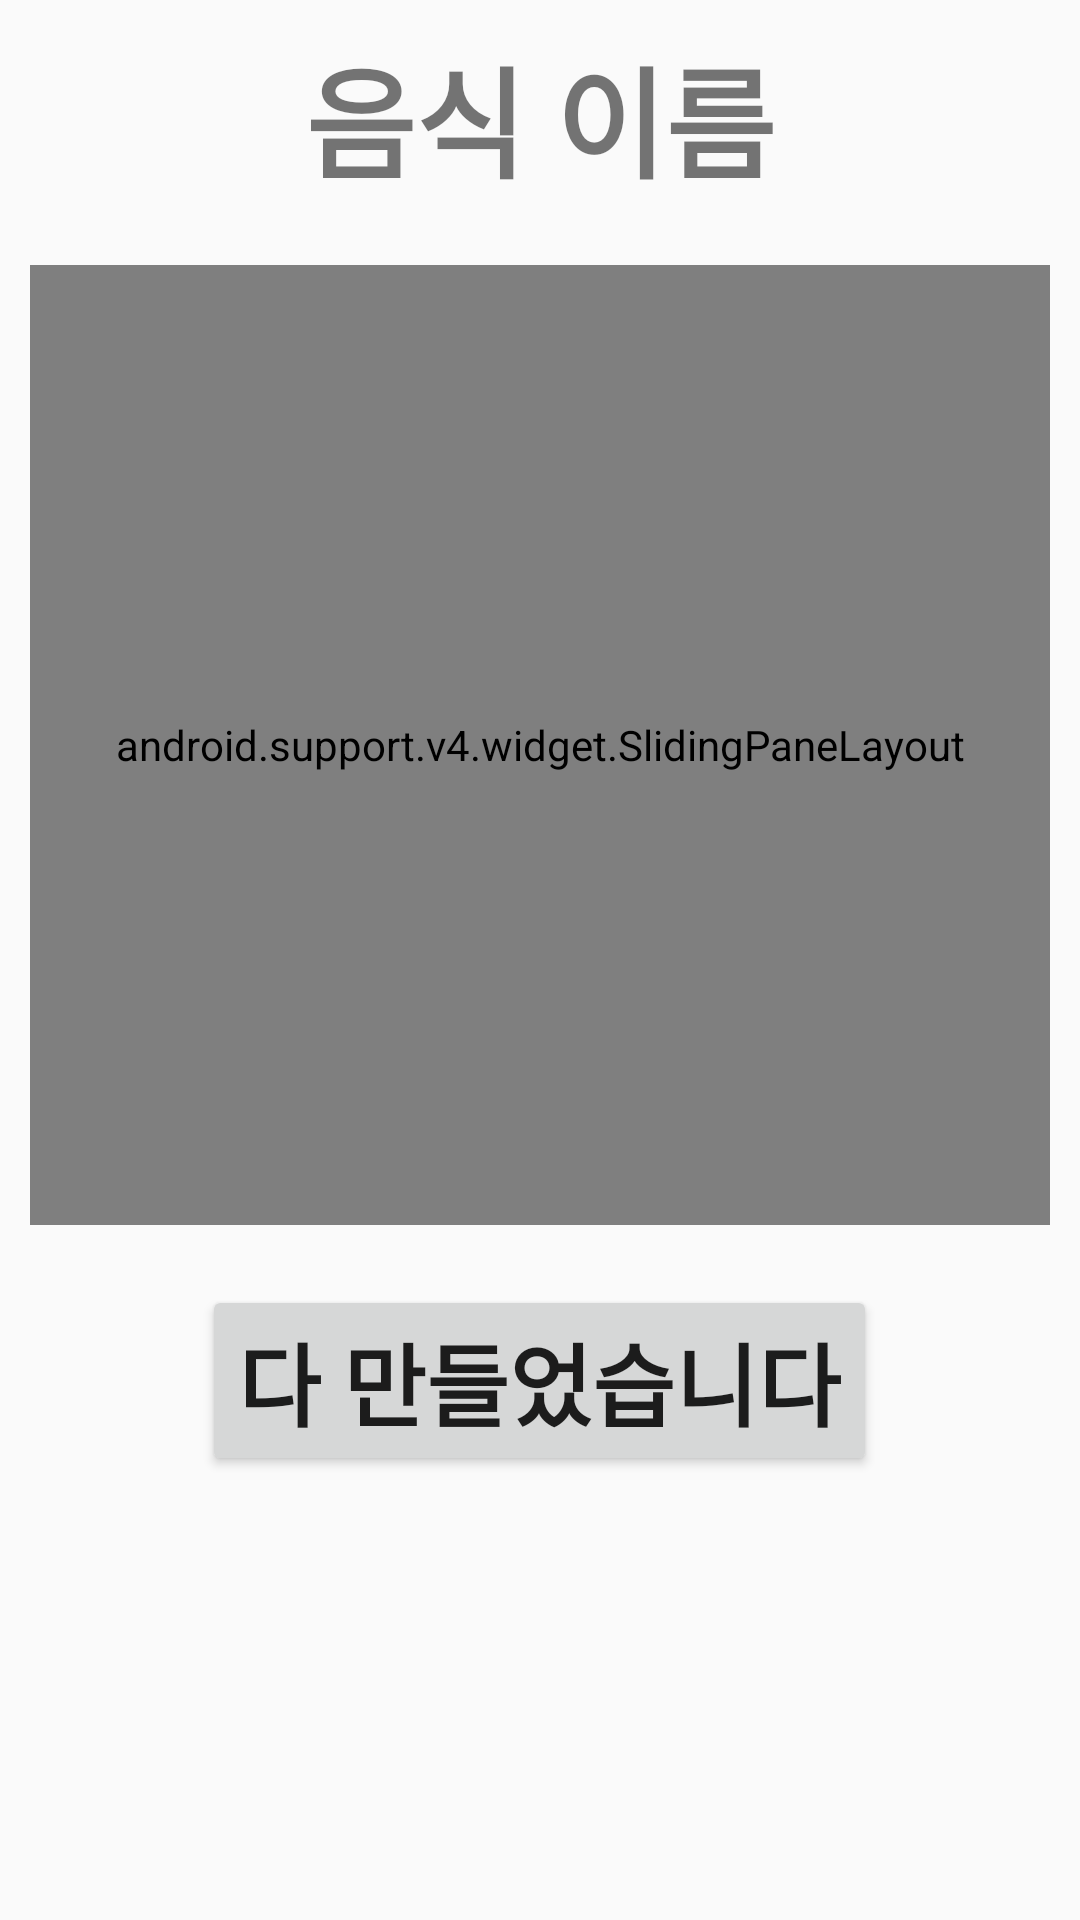

This screen was rendered from an Android layout file. Write that file and the resources it references.
<!-- AndroidManifest.xml: application theme AppTheme -->
<!-- res/layout/recipe_activity.xml -->
<?xml version="1.0" encoding="utf-8"?>
<LinearLayout
    xmlns:android="http://schemas.android.com/apk/res/android" android:layout_width="match_parent"
    android:layout_height="match_parent"
    android:orientation="vertical">

    <TextView
        android:layout_width="match_parent"
        android:layout_height="wrap_content"
        android:text="음식 이름"
        android:textSize="40dp"
        android:textStyle="bold"
        android:gravity="center"
        android:layout_margin="10dp"/>

    <android.support.v4.widget.SlidingPaneLayout
        android:layout_width="match_parent"
        android:layout_height="320dp"
        android:layout_margin="10dp">
        <TextView
            android:layout_width="match_parent"
            android:layout_height="wrap_content"
            android:text="레시피 내용"
            android:textSize="20dp"
            android:textStyle="bold"/>

    </android.support.v4.widget.SlidingPaneLayout>

    <Button
        android:id="@+id/completeButton"
        android:layout_width="wrap_content"
        android:layout_height="wrap_content"
        android:layout_gravity="center"
        android:layout_marginTop="10dp"
        android:text="다 만들었습니다"
        android:textSize="30dp"
        android:textStyle="bold" />

</LinearLayout>
<!-- resources referenced by this layout -->
<resources>
  <style name="AppTheme" parent="Theme.AppCompat.Light.DarkActionBar">
          
          <item name="colorPrimary">@color/colorPrimary</item>
          <item name="colorPrimaryDark">@color/colorPrimaryDark</item>
          <item name="colorAccent">@color/colorAccent</item>
      </style>
  <!-- not gathered from this repository: default colours our renderer supplied (Android Studio template values) -->
  <color name="colorPrimary">#FF6200EE</color>
  <color name="colorPrimaryDark">#FF3700B3</color>
  <color name="colorAccent">#FF03DAC5</color>
</resources>
